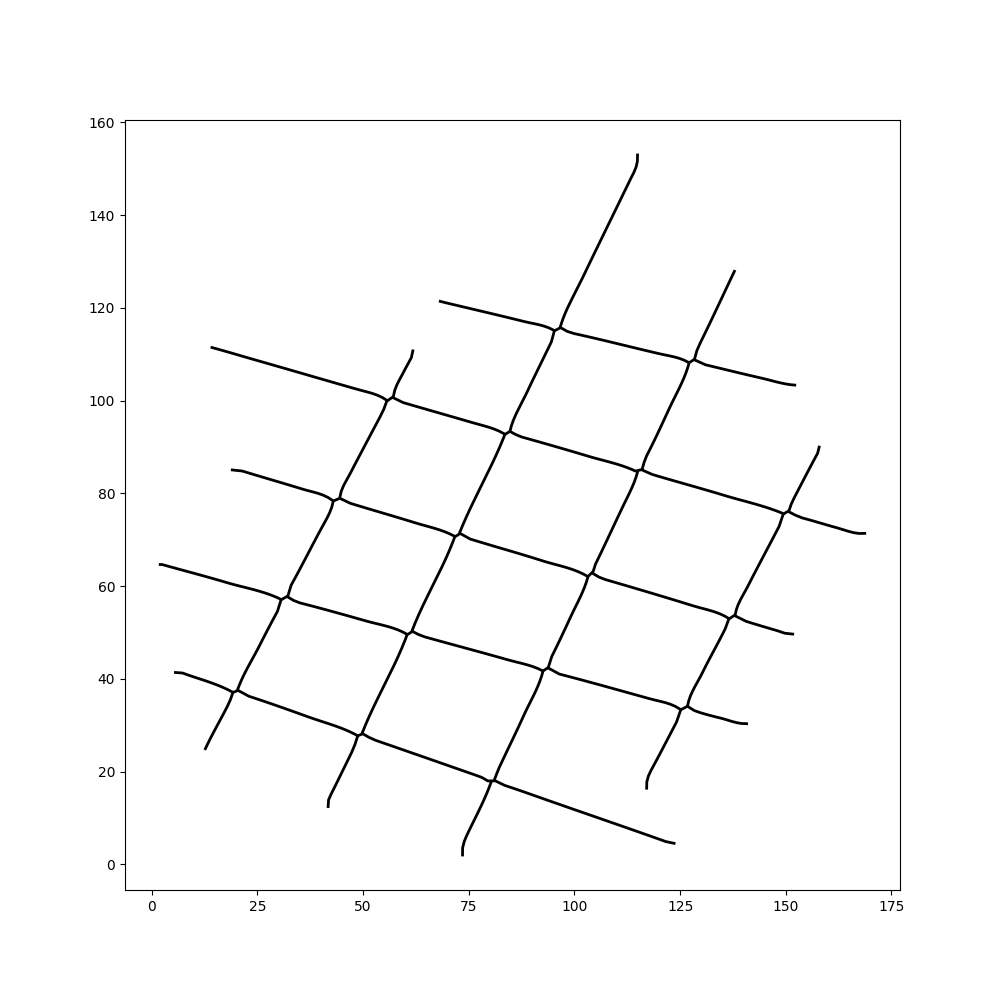

The file beside this chart, header and first rows:
0, 0, 0, 123.559998, 4.520000
0, 0, 1, 121.6, 4.886
0, 0, 2, 120.6, 5.209
0, 0, 3, 119.7, 5.532
0, 0, 4, 118.7, 5.854
0, 0, 5, 117.7, 6.175
0, 0, 6, 116.7, 6.495
0, 0, 7, 115.7, 6.815
0, 0, 8, 114.7, 7.133
0, 0, 9, 113.7, 7.452
0, 0, 10, 112.7, 7.77
0, 0, 11, 111.7, 8.087
0, 0, 12, 110.7, 8.404
0, 0, 13, 109.7, 8.721
0, 0, 14, 108.7, 9.038
0, 0, 15, 107.7, 9.354
0, 0, 16, 106.7, 9.67
0, 0, 17, 105.7, 9.986
0, 0, 18, 104.7, 10.3
0, 0, 19, 103.7, 10.62
0, 0, 20, 102.7, 10.93
0, 0, 21, 101.7, 11.25
0, 0, 22, 100.7, 11.57
0, 0, 23, 99.7, 11.88
0, 0, 24, 98.7, 12.2
0, 0, 25, 97.7, 12.52
0, 0, 26, 96.71, 12.83
0, 0, 27, 95.71, 13.15
0, 0, 28, 94.71, 13.47
0, 0, 29, 93.71, 13.79
0, 0, 30, 92.72, 14.11
0, 0, 31, 91.56, 14.48
0, 0, 32, 90.41, 14.85
0, 0, 33, 89.26, 15.22
0, 0, 34, 88.11, 15.59
0, 0, 35, 86.96, 15.95
0, 0, 36, 85.8, 16.31
0, 0, 37, 84.64, 16.67
0, 0, 38, 83.49, 17.02
0, 0, 39, 81.08, 18.08
1, 0, 0, 55.64, 100
1, 0, 1, 54.55, 100.7
1, 0, 2, 53.42, 101.1
1, 0, 3, 52.25, 101.5
1, 0, 4, 51.06, 101.8
1, 0, 5, 49.87, 102.1
1, 0, 6, 48.67, 102.4
1, 0, 7, 47.63, 102.7
1, 0, 8, 46.6, 103
1, 0, 9, 45.56, 103.2
1, 0, 10, 44.52, 103.5
1, 0, 11, 43.48, 103.8
1, 0, 12, 42.44, 104
1, 0, 13, 41.41, 104.3
1, 0, 14, 40.37, 104.6
1, 0, 15, 39.33, 104.9
1, 0, 16, 38.29, 105.1
1, 0, 17, 37.25, 105.4
1, 0, 18, 36.22, 105.7
1, 0, 19, 35.18, 106
1, 0, 20, 34.14, 106.2
... 903 more rows
